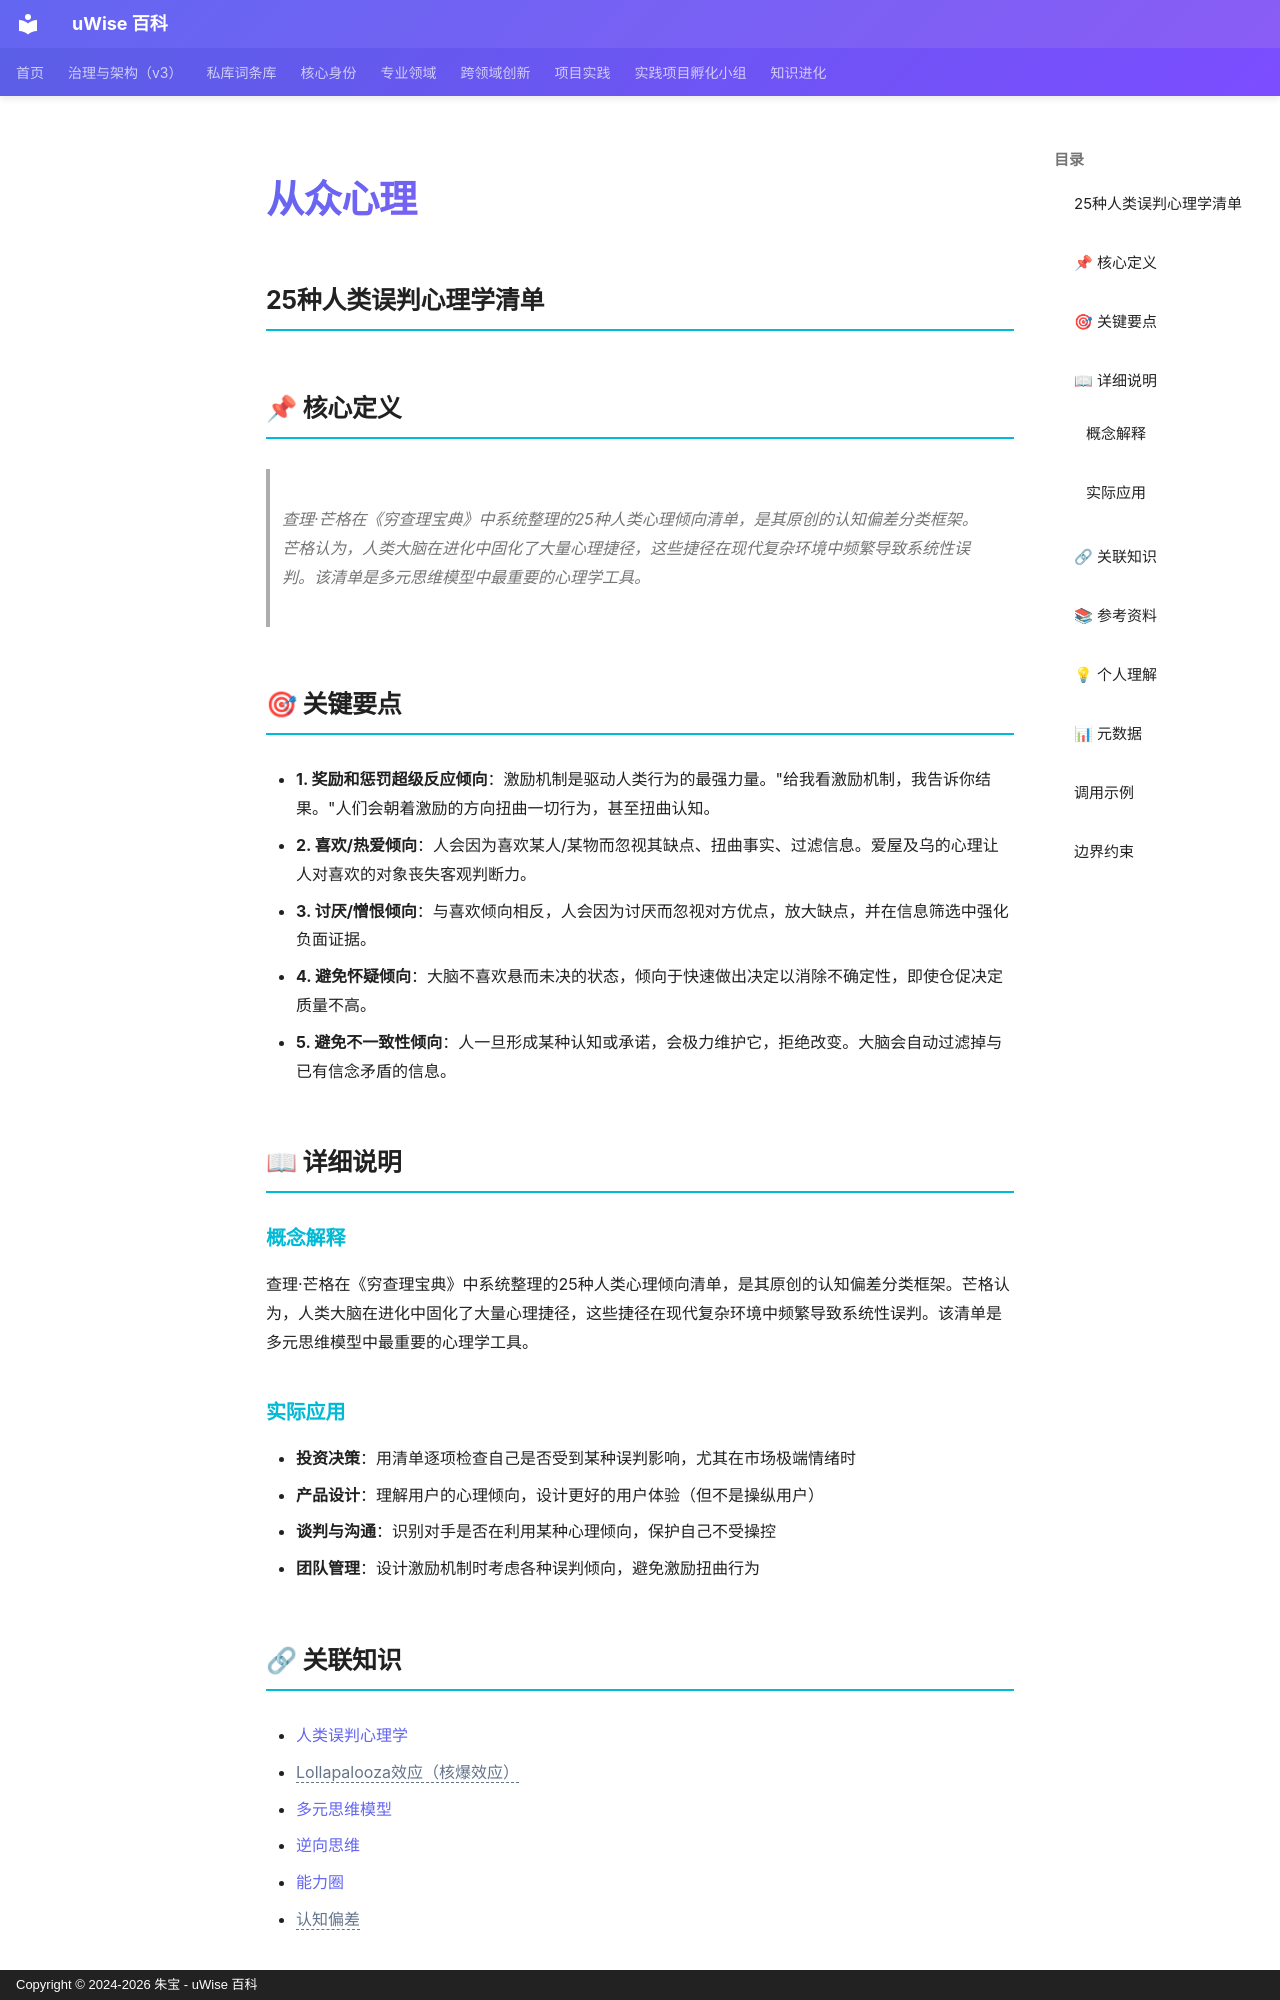

repository: zhubao315/uWise · page: vault-encyclopedia/md-098abbd7/index.html · generator: mkdocs · copyright: Copyright © 2024-2026 朱宝 - uWise 百科

---
title: "从众心理"
description: "查理·芒格在《穷查理宝典》中系统整理的25种人类心理倾向清单，是其原创的认知偏差分类框架。芒格认为，人类大脑在进化中固化了大量心理捷径，这些捷径在现代复杂环境中频繁导致系统性误判。该清单是多元思维模型中最重要的心理学工具。"
---

# 从众心理

## 25种人类误判心理学清单

## 📌 核心定义

> 查理·芒格在《穷查理宝典》中系统整理的25种人类心理倾向清单，是其原创的认知偏差分类框架。芒格认为，人类大脑在进化中固化了大量心理捷径，这些捷径在现代复杂环境中频繁导致系统性误判。该清单是多元思维模型中最重要的心理学工具。

## 🎯 关键要点

- **1. 奖励和惩罚超级反应倾向**：激励机制是驱动人类行为的最强力量。"给我看激励机制，我告诉你结果。"人们会朝着激励的方向扭曲一切行为，甚至扭曲认知。
- **2. 喜欢/热爱倾向**：人会因为喜欢某人/某物而忽视其缺点、扭曲事实、过滤信息。爱屋及乌的心理让人对喜欢的对象丧失客观判断力。
- **3. 讨厌/憎恨倾向**：与喜欢倾向相反，人会因为讨厌而忽视对方优点，放大缺点，并在信息筛选中强化负面证据。
- **4. 避免怀疑倾向**：大脑不喜欢悬而未决的状态，倾向于快速做出决定以消除不确定性，即使仓促决定质量不高。
- **5. 避免不一致性倾向**：人一旦形成某种认知或承诺，会极力维护它，拒绝改变。大脑会自动过滤掉与已有信念矛盾的信息。

## 📖 详细说明

### 概念解释
查理·芒格在《穷查理宝典》中系统整理的25种人类心理倾向清单，是其原创的认知偏差分类框架。芒格认为，人类大脑在进化中固化了大量心理捷径，这些捷径在现代复杂环境中频繁导致系统性误判。该清单是多元思维模型中最重要的心理学工具。


### 实际应用

- **投资决策**：用清单逐项检查自己是否受到某种误判影响，尤其在市场极端情绪时
- **产品设计**：理解用户的心理倾向，设计更好的用户体验（但不是操纵用户）
- **谈判与沟通**：识别对手是否在利用某种心理倾向，保护自己不受操控
- **团队管理**：设计激励机制时考虑各种误判倾向，避免激励扭曲行为
